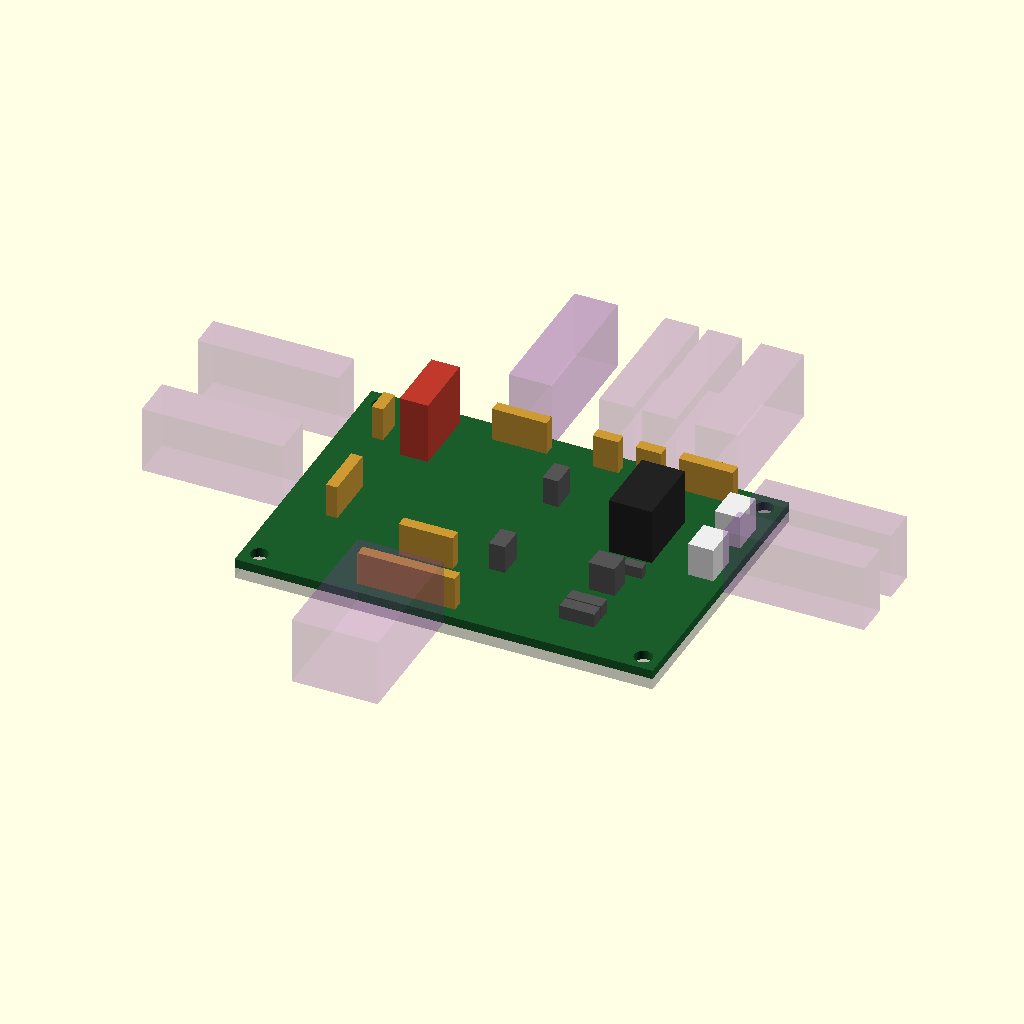
Cell 1: rendered with the file's own defaults.
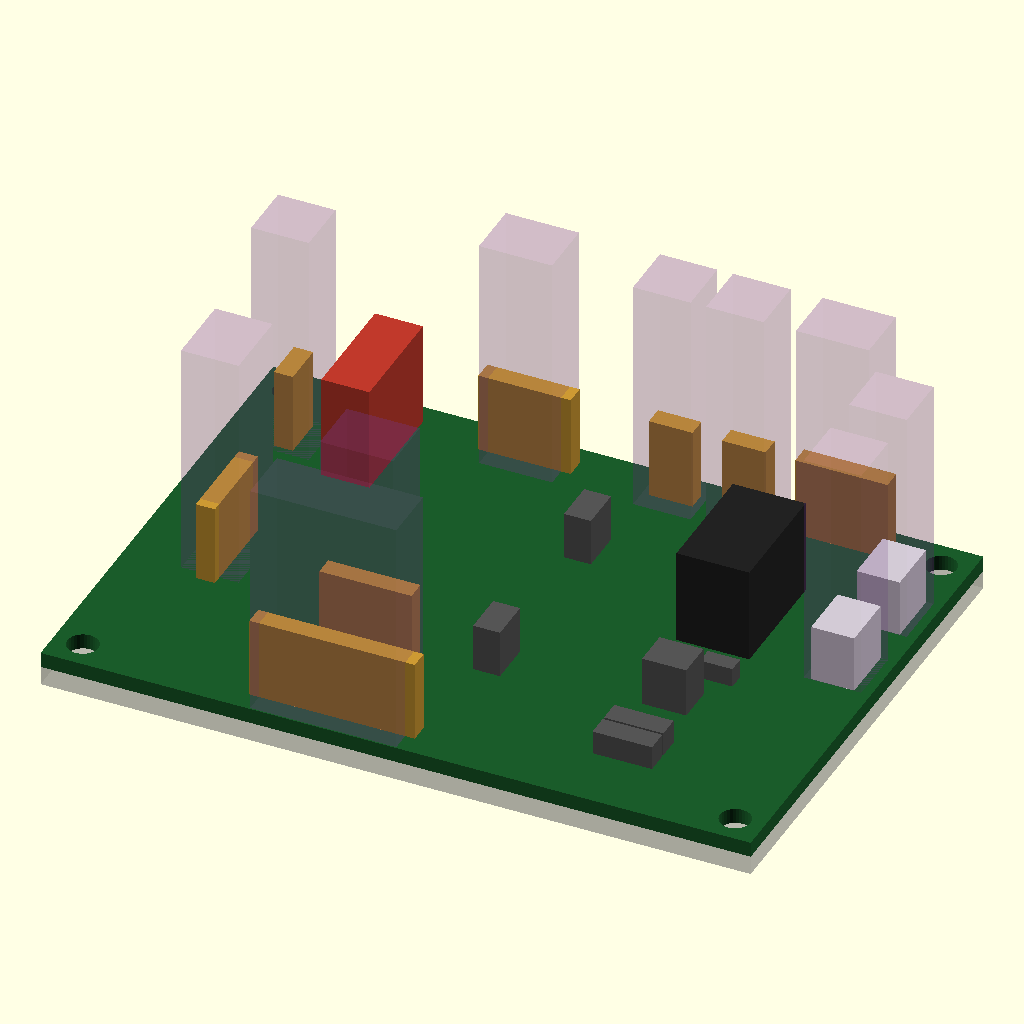
Cell 2: the same model with HUB_RA = false.
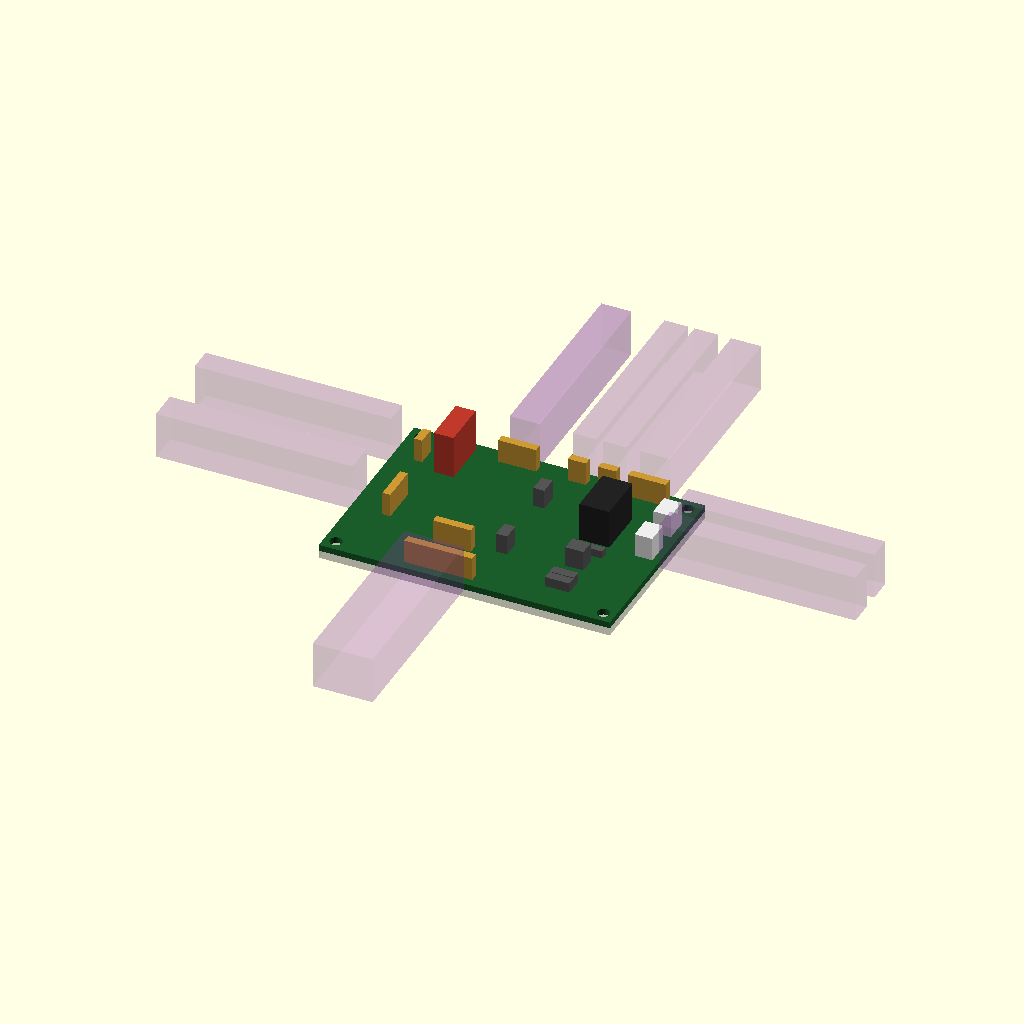
Cell 3 — HUB_CONN set to 50, the other parameters unchanged.
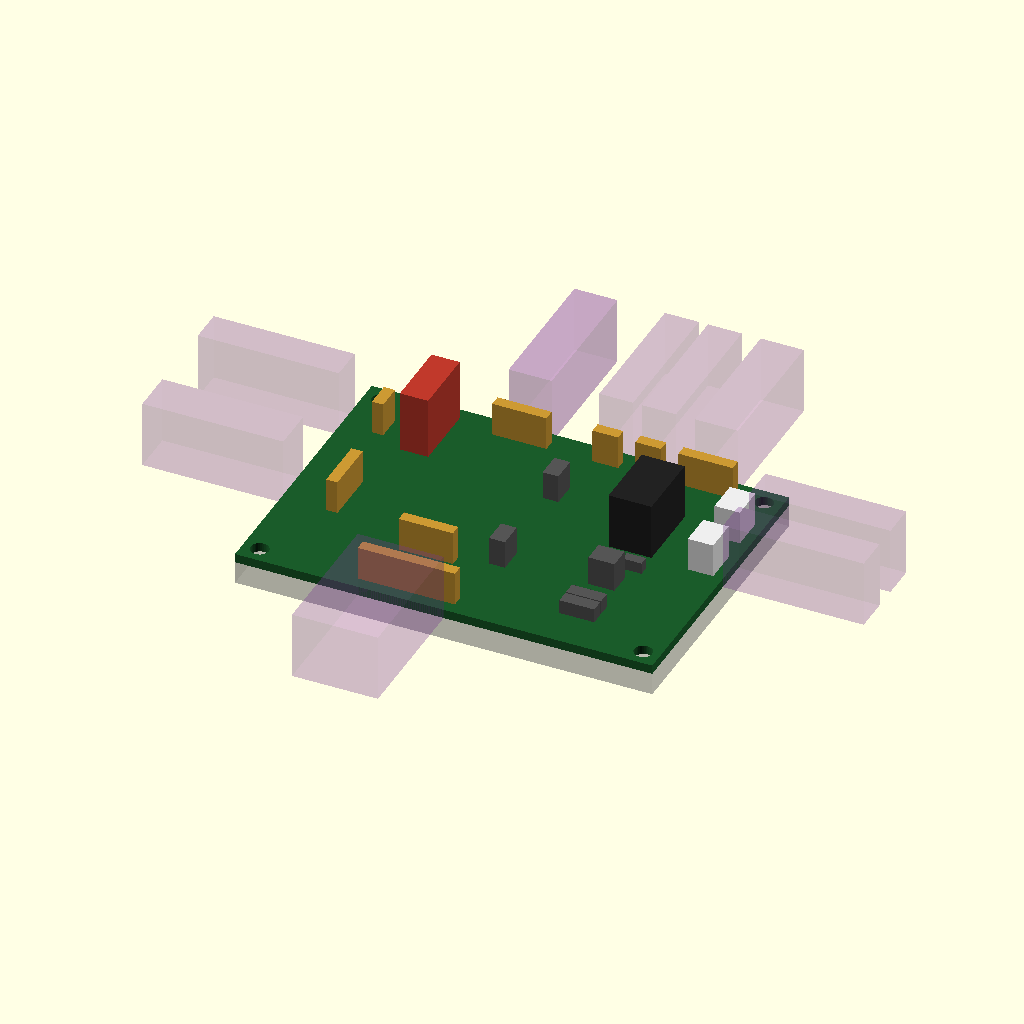
Cell 4: the same model with HUB_SOLDER = 4.
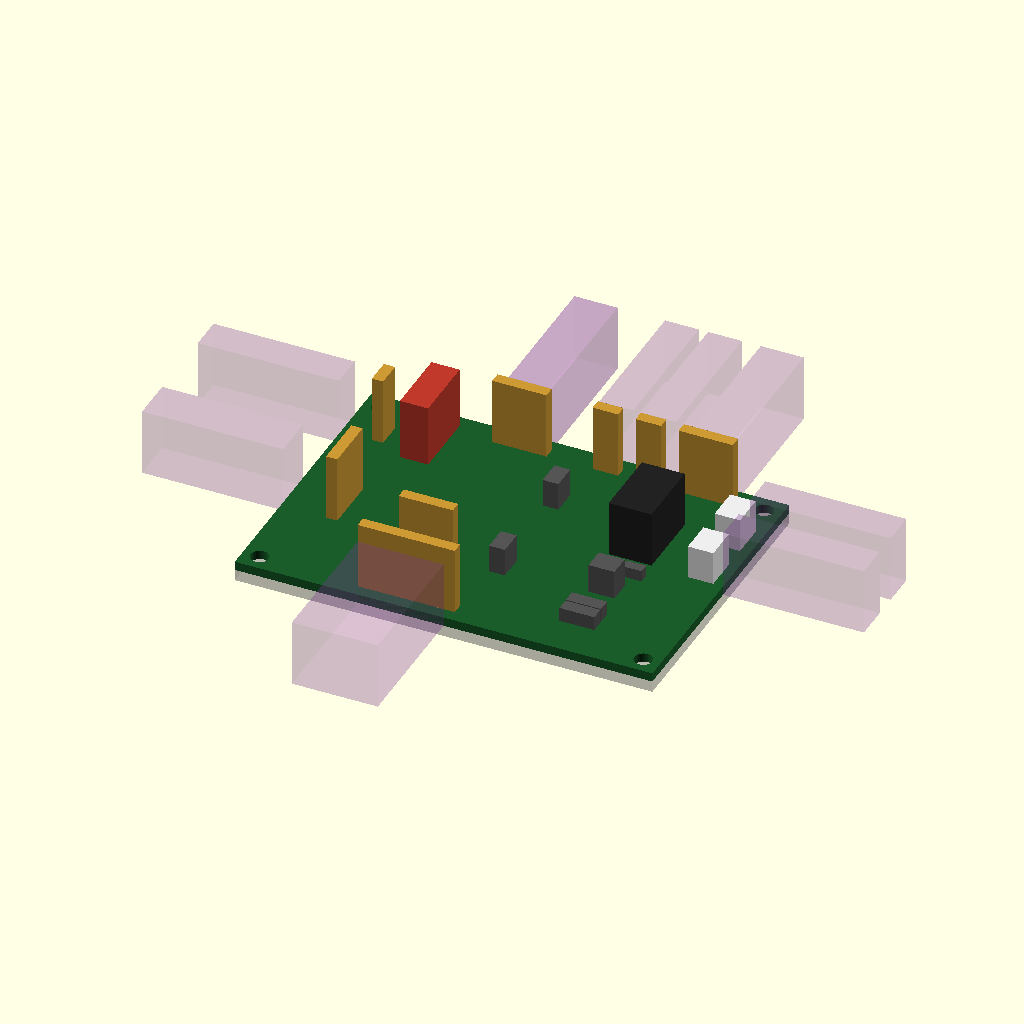
Cell 5 — HUB_RA_HOUSING set to 12, the other parameters unchanged.
All cells are drawn from the same view direction (rotation 55°, 0°, 25°, orthographic, colour scheme Cornfield), but the view is re-fitted for each cell, so position and scale can differ between cells as well as the parameter.
Source of the model, hardware/hub_board.scad:
// ハブ基板 PU52X74 のモック（実装込み）
//
// 🔒 **穴の位置も部品の位置も、relay_board.html の initialLayout() から生成している。**
//    手で転記していない。穴割りを直したら `python hardware/gen_hub_board.py` を流す。
//
//   use <hub_board.scad>
//   hub_board();                 // 板＋部品＋口
//   hub_corridors();             // 🟪 線が出て曲がるのに要る空間（向きごと）
//   hub_stack_h()                // 板の下面から実装の頂点までの高さ [mm]
//
// ---- 座標系 ----
//   X 0〜74 … 列1〜27（列1が X 小）／ Y 0〜52 … 行A〜S（行A が Y 小）
//   Z 0 が板の下面。+Z が部品面。
//
// ---- 🔴 これを作って分かったこと（2026-08-15）----
// **最高点は「ヘッダの向き」で入れ替わる。裸のヘッダ寸法(8.5mm)で比べてはいけない。**
//   立てる … 口が 25mm（ハウジング＋線が曲がり切るまで）で、**口が断然の最高点**。層 28.6mm
//   横出し … 口は寝て ⚠約6mm。**リレーの 10mm が最高点**になり、層 13.6mm
// 🔴 **13.6mm のうち 10mm はリレーで、ヘッダを寝かせても減らない。** 横出しの効果はここで頭打ち。
//
// ⚠ AI はこの節に一度「最高点はヘッダ(8.5mm)ではなくリレー(10mm)」と書いた。
//    **8.5 は裸のヘッダで、ハウジングを忘れている**（ユーザー指摘）。同じ忘れ方を
//    このファイルの中で2回している（HUB_RA_HOUSING の注記も参照）。
//    🔒 **口の高さを語るときは、必ずハウジングが挿さった状態で数える。**

include <hub_board_parts.scad>

$fn = 32;

// 🔒 コネクタ1個が要する空間 ✅約25mm（ユーザー・2026-08-15）
//    ハウジング＋線が出て断線しない曲げで向きを変え切るまで。**向きを変えても同じ。**
HUB_CONN = 25.0;

HUB_SOLDER = 2.0;    // ⚠ 半田面に出る足の長さ（切った後）

// 横出し（ライトアングル）にするか。false なら立てる
HUB_RA = true;

// ---- 高さ ----
// 部品面の頂点。
//   🔒 口の高さは「ヘッダ単体8.5mm」ではなく **HUB_CONN(25mm)** で数える。
//      ハウジングが挿さり、線が出て曲がり切るまでが要る空間だから
//      （docs/DIMENSIONS.md 1.5）。**ヘッダの寸法だけ数えるのは過小評価。**
//   横出しなら口は寝るので HUB_RA_HOUSING で済み、代わりに hub_corridors() が横に出る。
// ⚠ 横出しにしても**ハウジングは消えない。寝るだけ**。板の上に出る高さは
//    ハウジングの断面のぶん残る。⬜ 実測が無いので推定。
//    🔴 AI は当初ここに 2.5（＝横出しヘッダの樹脂だけ）を置いていた。**またハウジングを
//       忘れていた**（2026-08-15・ユーザー指摘。裸のヘッダ8.5mmで比較したのと同じ誤り）。
HUB_RA_HOUSING = 6.0;   // ⚠ 2.54mm ハウジングを寝かせた断面の高さ（未実測）

function hub_part_h(p, ra) =
    (p[2] != "header") ? p[7] : (ra ? HUB_RA_HOUSING : HUB_CONN);

function hub_top(ra = HUB_RA) =
    max([ for (p = HUB_PARTS) hub_part_h(p, ra) ]);

function hub_stack_h(ra = HUB_RA) = HUB_T + hub_top(ra) + HUB_SOLDER;

// 🔴 `use <hub_board.scad>` は**モジュールと関数しか取り込まない。変数は取り込まない。**
//    呼ぶ側から HUB_SOLDER などを直に参照すると undef になり、translate が丸ごと
//    無視されて**部品が原点に置かれる**（2026-08-15、箱詰めスタディで実際に起きた。
//    OpenSCAD は WARNING を出していたが、AI が grep で ERROR だけ拾って捨てていた）。
//    🔒 **外に出す値は必ず関数にする。**
function hub_solder() = HUB_SOLDER;
function hub_size()   = [HUB_L, HUB_W, HUB_T];

// 口が出る向き → 単位ベクトル
// 🔒 exit は relay_board.html の**画面の方向**で書かれている（up = 画面の上 = 行A側）。
//    🔴 2026-08-19、穴割りの鏡像を直して**行A が Y 大**になったので、up/down を
//       入れ替えた。ここを直さないと、口の向きだけが古い鏡像のまま残る。
// 🔒 板は筐体へ **180度 回して**載る（HUB_ROT180・生成器がその向きで座標を出す）。
//    回れば口の向きも回る。**座標だけ回して向きを回さないと、口の向きだけが嘘になる。**
function hub_screen_dir(e) =
      (e == "up")    ? [ 0,  1]
    : (e == "down")  ? [ 0, -1]
    : (e == "right") ? [ 1,  0]
    :                  [-1,  0];
function hub_dir(e) = (HUB_ROT180 ? -1 : 1) * hub_screen_dir(e);

// ---- 描画 ----
module hub_board(ra = HUB_RA) {
    // 板
    color("#1a5c2a") difference() {
        cube([HUB_L, HUB_W, HUB_T]);
        for (sx = [-1, 1], sy = [-1, 1])
            translate([HUB_L / 2 + sx * HUB_MOUNT[0] / 2,
                       HUB_W / 2 + sy * HUB_MOUNT[1] / 2, -1])
                cylinder(d = HUB_MOUNT_D, h = HUB_T + 2);
    }
    // 半田面
    color("#888", 0.35) translate([0, 0, -HUB_SOLDER])
        cube([HUB_L, HUB_W, HUB_SOLDER]);

    // 部品
    for (p = HUB_PARTS) {
        k = p[2];
        h = p[7];
        c = (k == "relay")  ? "#222"
          : (k == "button") ? "#c0392b"
          : (k == "header") ? "#c93"
          : (k == "ph")     ? "#eee" : "#555";
        if (k == "header" && ra) {
            // 🔒 横出し: ハウジングごと板の上に寝る（消えるのではなく寝るだけ）
            translate([p[3], p[4], HUB_T]) color(c)
                cube([p[5] - p[3], p[6] - p[4], HUB_RA_HOUSING]);
        } else {
            translate([p[3], p[4], HUB_T]) color(c)
                cube([p[5] - p[3], p[6] - p[4], h]);
        }
    }
}

// 🟪 線が出て曲がるのに要る空間。**部品も壁も置けない。**
//    横出し → 板の面から真横へ HUB_CONN
//    立てる → 口の真上へ HUB_CONN
module hub_corridors(ra = HUB_RA, skip = undef) {
    for (h = HUB_HEADERS) {
        if (skip == undef || skip != h[2]) {
            d  = hub_dir(h[2]);
            w  = max(h[6] - h[4], 6);   // 口の幅
            l  = max(h[7] - h[5], 6);
            cx = (h[4] + h[6]) / 2;
            cy = (h[5] + h[7]) / 2;
            color("#8e44ad", 0.18)
            if (ra) {
                if (d[0] != 0)
                    translate([d[0] > 0 ? HUB_L : -HUB_CONN, cy - l / 2, 0])
                        cube([HUB_CONN, l, 12]);
                else
                    translate([cx - w / 2, d[1] > 0 ? HUB_W : -HUB_CONN, 0])
                        cube([w, HUB_CONN, 12]);
            } else {
                translate([cx - w / 2, cy - l / 2, HUB_T])
                    cube([w, l, HUB_CONN]);
            }
        }
    }
}

// 単体で開いたときだけ
if ($preview && is_undef(HUB_EMBEDDED)) {
    hub_board();
    hub_corridors();
    echo(str("実装の頂点 ", hub_top(), "mm / 層の総高 ", hub_stack_h(), "mm",
             "  (横出し=", HUB_RA, ")"));
    echo(str("立てた場合: 頂点 ", hub_top(false),
             "mm / 層 ", hub_stack_h(false), "mm"));
}
Parameter table extracted from the source (name, type, default, range or options):
HUB_CONN: number, default 25
HUB_SOLDER: number, default 2
HUB_RA: bool, default true
HUB_RA_HOUSING: number, default 6
